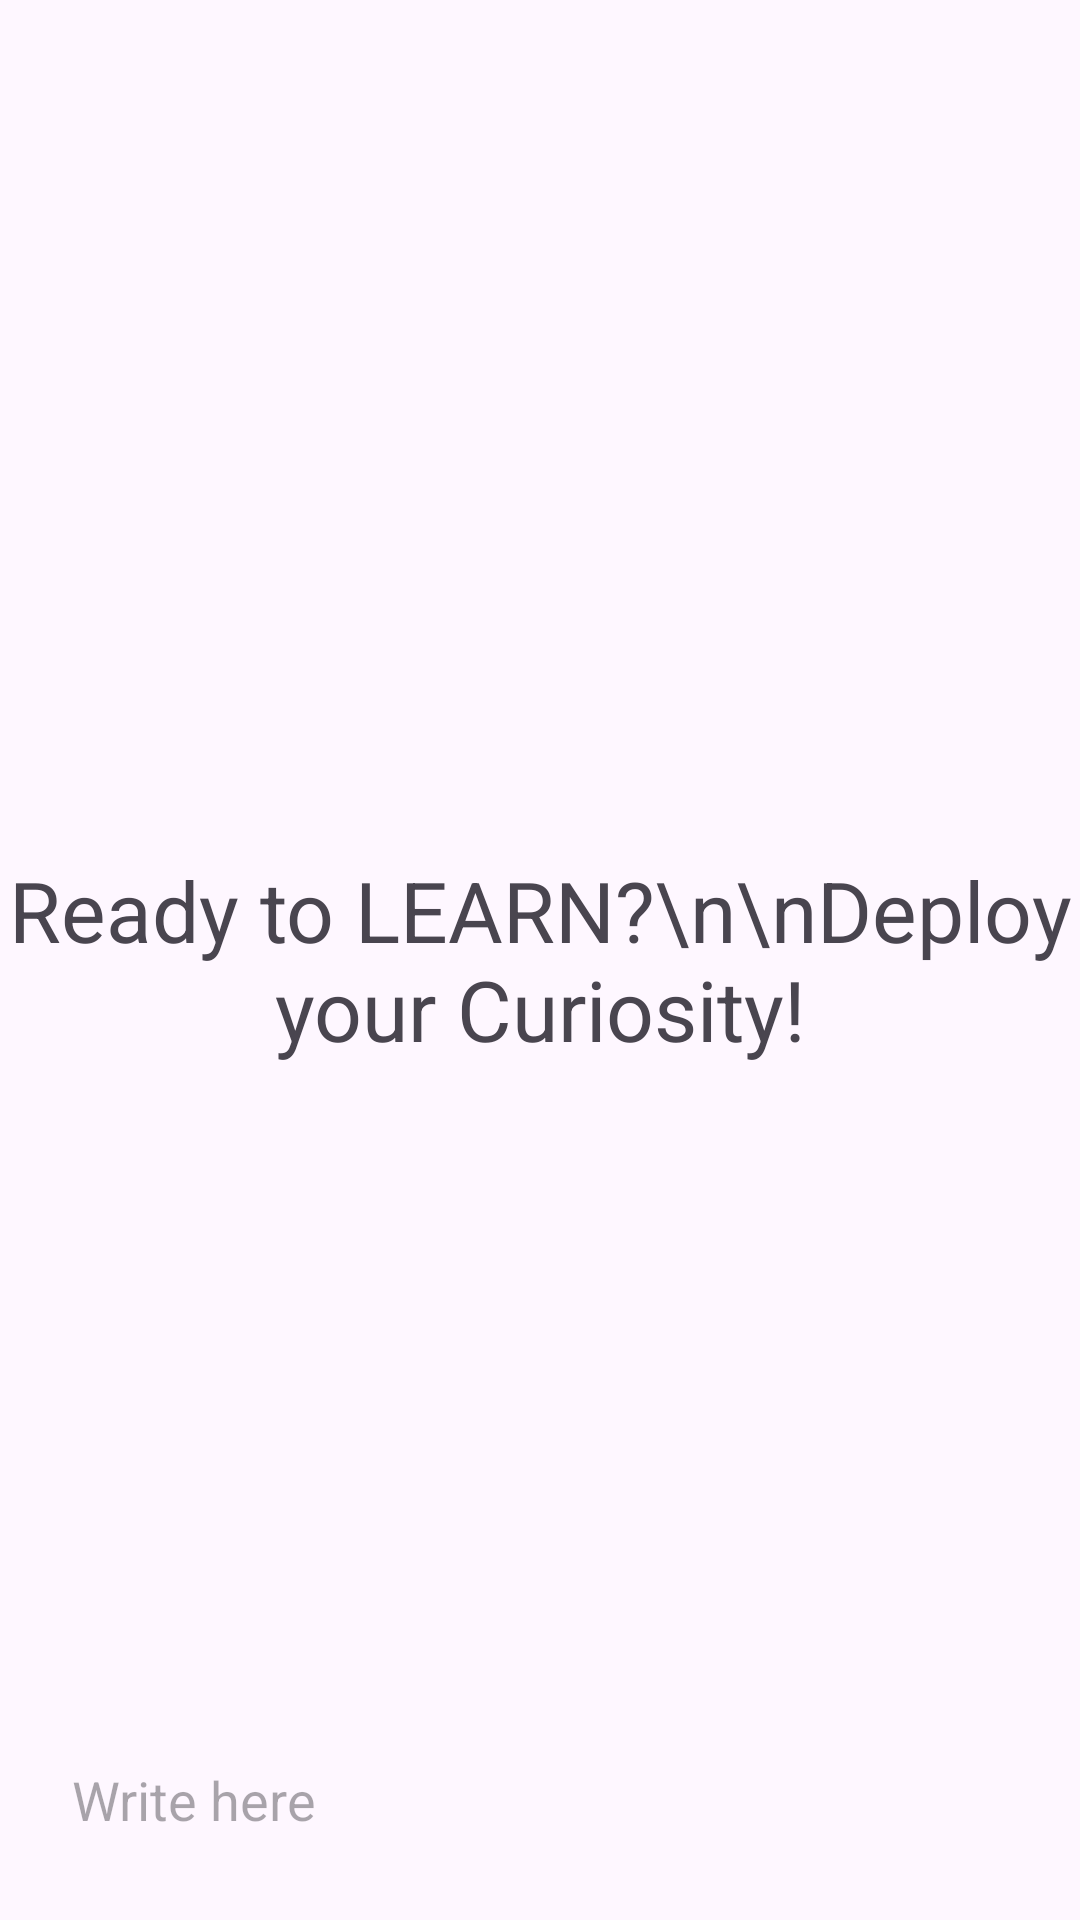

Produce the Android XML layout that renders to this screen, including the resource entries it uses.
<!-- AndroidManifest.xml: application theme Theme.TopperGPT -->
<!-- res/layout/activity_main.xml -->
<?xml version="1.0" encoding="utf-8"?>
<RelativeLayout xmlns:android="http://schemas.android.com/apk/res/android"
    xmlns:app="http://schemas.android.com/apk/res-auto"
    xmlns:tools="http://schemas.android.com/tools"
    android:layout_width="match_parent"
    android:layout_height="match_parent"
    tools:context=".MainActivity">


    <androidx.recyclerview.widget.RecyclerView
        android:layout_width="match_parent"
        android:layout_height="match_parent"
        android:id="@+id/recycler_view"
        android:layout_above="@+id/bottom_layout"
        />
    <TextView
        android:layout_width="match_parent"
        android:layout_height="wrap_content"
        android:id="@+id/welcome_text"
        android:layout_centerInParent="true"
        android:text="Ready to LEARN?\n\nDeploy your Curiosity!"
        android:gravity="center"
        android:textSize="28dp"/>
    
    <RelativeLayout
        android:layout_width="match_parent"
        android:layout_height="80dp"
        android:layout_alignParentBottom="true"
        android:padding="8dp"
        android:id="@+id/bottom_layout">
        <EditText
            android:layout_width="match_parent"
            android:layout_height="wrap_content"
            android:id="@+id/message_edit_text"
            android:layout_centerInParent="true"
            android:hint="Write here "
            android:textColor="@color/black"
            android:padding="16dp"
            android:layout_toLeftOf="@id/send_button"
            android:background="@drawable/rounded_corner"
            />
        <ImageButton
            android:layout_width="48dp"
            android:layout_height="48dp"
            android:id="@+id/send_button"
            android:layout_alignParentEnd="true"
            android:layout_centerInParent="true"
            android:layout_marginStart="10dp"
            android:padding="8dp"
            android:contentDescription="@string/send_message"
            android:src="@drawable/baseline_send_24"
            android:background="?attr/selectableItemBackgroundBorderless"
            />
    </RelativeLayout>
        



</RelativeLayout>
<!-- resources referenced by this layout -->
<resources>
  <string name="send_message">Send Message</string>
  <style name="Theme.TopperGPT" parent="Base.Theme.TopperGPT" />
  <style name="Base.Theme.TopperGPT" parent="Theme.Material3.DayNight.NoActionBar">
          
          
      </style>
  <!-- not gathered from this repository: default colours our renderer supplied (Android Studio template values) -->
  <color name="black">#FF000000</color>
</resources>
